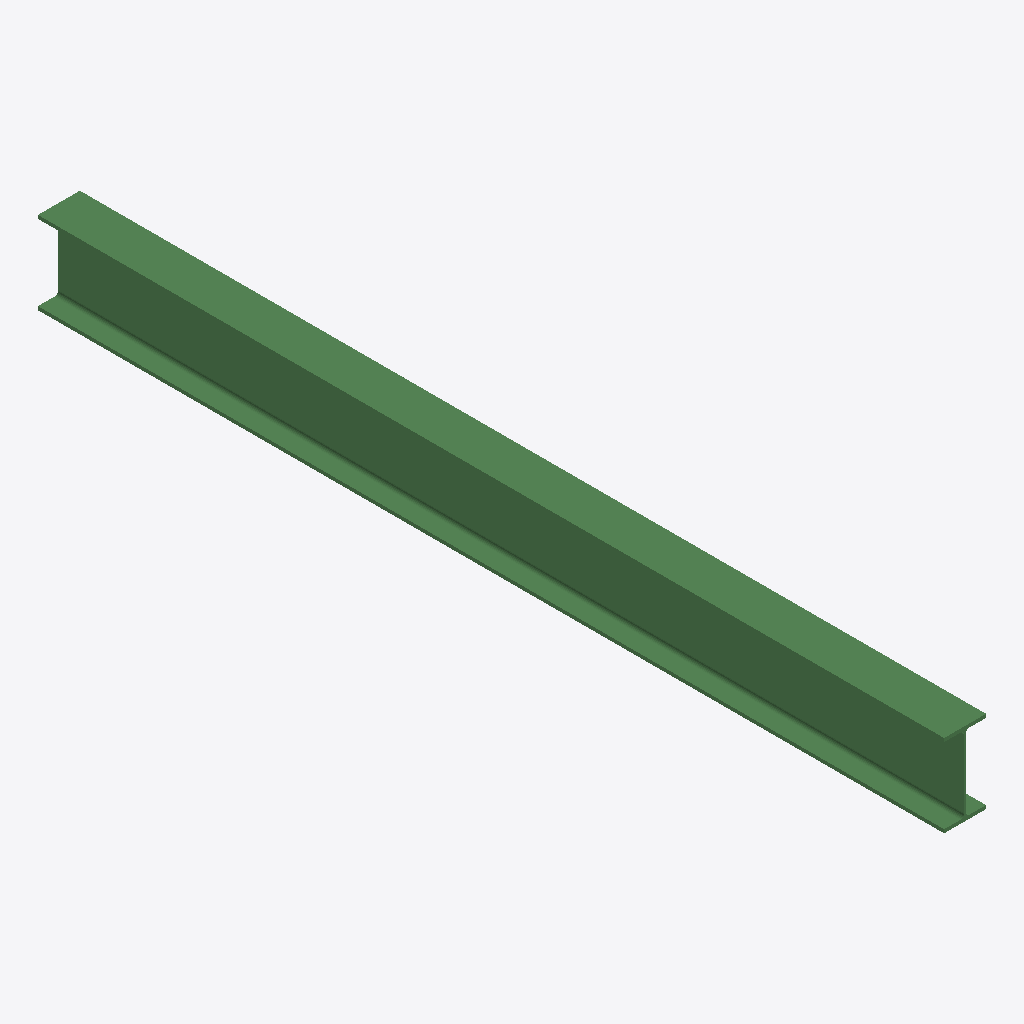
Isometric view of an IFC building model (IFC-SPF (STEP), schema IFC2X3, length unit millimetre), seen from the south-west, elements coloured by IFC class: 1 beam (green).
Extent 0.3 m × 6.5 m × 0.6 m (x, y, z). Storeys (1): Undefined at 0.00 m. Elements (1): 1 IfcBeam.

HEADER;
FILE_DESCRIPTION(('ViewDefinition[AISC_Steel_Detailing]','Option [BaseQuantities:Off]','Option [GridExport:On]','Option [Assemblies:Off]','Option [Bolts:On]','Option [Rebars:On]','Option [PourObjects:Off]','Option [Welds:On]','Option [SurfaceTreatments:On]','Option [LocationBy:0]','Option [ViewColors:Off]','Option [SectionedSpine:Off]','[2 more]'),'2;1');
FILE_NAME('b_1023_Qty_1.ifc','2026-05-16T11:52:54',('GIOVANNIPC\\gcorrea'),('Structural Designer'),'IFC Database version: Work','Tekla Structures 2020 Service Pack 5, IFC Export','');
FILE_SCHEMA(('IFC2X3'));
ENDSEC;
DATA;
#37=IFCPROJECT('2G7ZFDNE16yBDU14FA92Me',#5,'Proyecto',$,$,$,$,(#11),#36);
#39=IFCSITE('2xvEzEinjBTea80yOTcujY',#5,'Obra',$,$,#38,$,$,.ELEMENT.,$,$,$,$,$);
#41=IFCBUILDING('1FTaCmdlf7bBVujX2c1_2r',#5,'Undefined',$,$,#40,$,$,.ELEMENT.,$,$,$);
#43=IFCBUILDINGSTOREY('29hdEUCErFze9E_VIAceOd',#5,'Undefined',$,$,#42,$,$,.ELEMENT.,0.0);
#73=IFCBEAM('3Ut0V6qLrEYgSCcMp9L5X8',#44,'BEAM','HEA600','HEA600',#48,#72,'IDdedc07c6-d15d-4e8a-a70c-996cc9545848');
ENDSEC;
